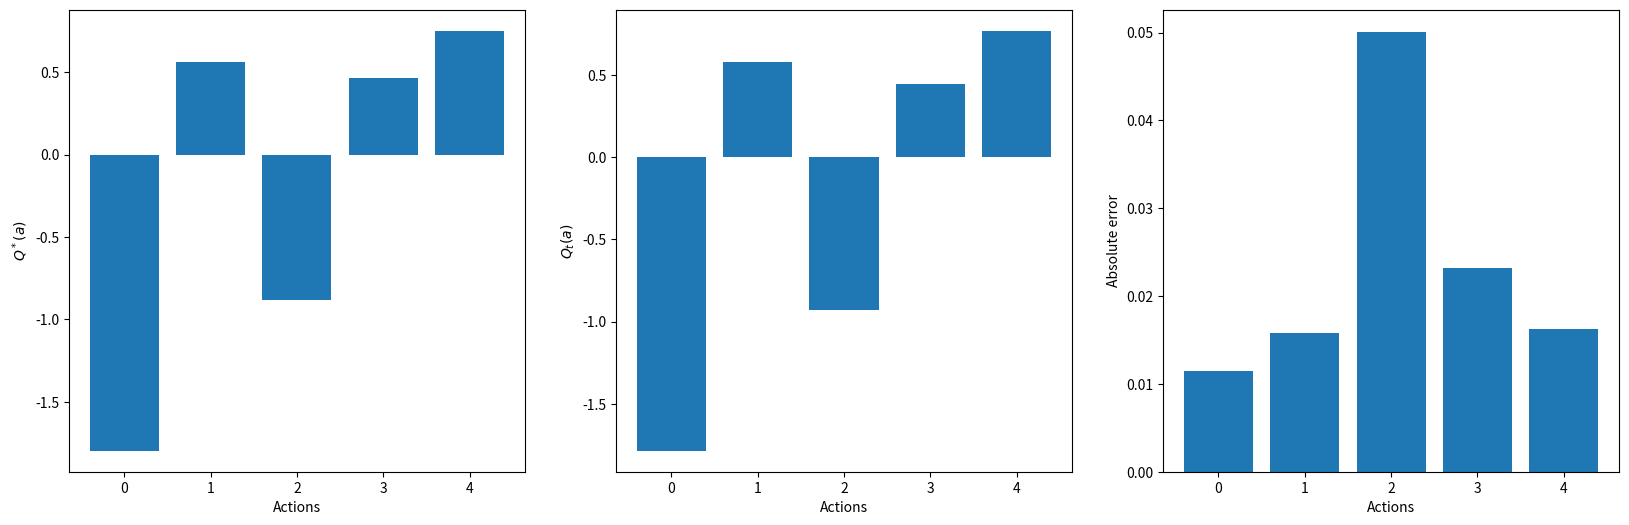

The matplotlib source for this figure:
import numpy as np
import matplotlib.pyplot as plt

rng = np.random.default_rng()

class Bandit:
    """
    n-armed bandit.
    """
    def __init__(self, nb_actions, mean=0.0, std_Q=1.0, std_r=1.0):
        """
        :param nb_actions: number of arms.
        :param mean: mean of the normal distribution for $Q^*$.
        :param std_Q: standard deviation of the normal distribution for $Q^*$.
        :param std_r: standard deviation of the normal distribution for the sampled rewards.
        """
        # Store parameters
        self.nb_actions = nb_actions
        self.mean = mean
        self.std_Q = std_Q
        self.std_r = std_r
        
        # Initialize the true Q-values
        self.Q_star = rng.normal(self.mean, self.std_Q, self.nb_actions)
        
        # Optimal action
        self.a_star = self.Q_star.argmax()
        
    def step(self, action):
        """
        Sampled a single reward from the bandit.
        
        :param action: the selected action.
        :return: a reward.
        """
        return float(rng.normal(self.Q_star[action], self.std_r, 1))

nb_actions = 5
bandit = Bandit(nb_actions)

all_rewards = []
for t in range(1000):
    rewards = []
    for a in range(nb_actions):
        rewards.append(bandit.step(a))
    all_rewards.append(rewards)
    
mean_reward = np.mean(all_rewards, axis=0)

plt.figure(figsize=(20, 6))
plt.subplot(131)
plt.bar(range(nb_actions), bandit.Q_star)
plt.xlabel("Actions")
plt.ylabel("$Q^*(a)$")
plt.subplot(132)
plt.bar(range(nb_actions), mean_reward)
plt.xlabel("Actions")
plt.ylabel("$Q_t(a)$")
plt.subplot(133)
plt.bar(range(nb_actions), np.abs(bandit.Q_star - mean_reward))
plt.xlabel("Actions")
plt.ylabel("Absolute error")
plt.show()

























